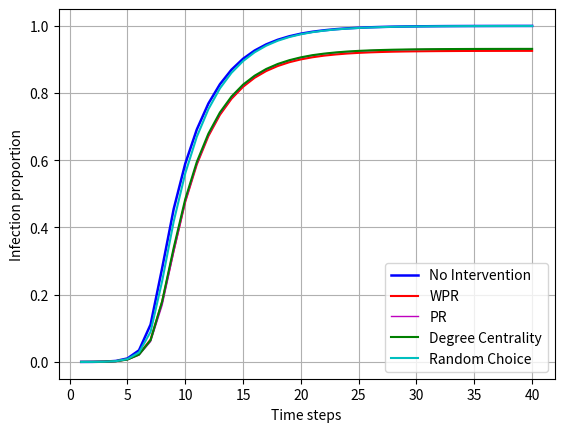

The matplotlib source for this figure:
import matplotlib.pyplot as plt

ratios = [6.996390160395966e-05, 0.0002508280302184511, 0.0008574299430612928, 0.0030300323769119125,
          0.010409735402478509, 0.03465371590190168, 0.11122548472330765, 0.2787071564139779, 0.45464925012094826,
          0.5895470953816382, 0.6911570094153549, 0.7681187897733616, 0.8256067879870492, 0.8688601094116334,
          0.9013337799114287, 0.9257199211045365, 0.9440326002009601, 0.9577849726470916, 0.9681463287559079,
          0.9758758512894943, 0.9816396859067396, 0.9859618175728481, 0.9892724498530013, 0.9917278850805701,
          0.9935439693349708, 0.9949216627591083, 0.9959458151910983, 0.9967295597484277, 0.9973101112723755,
          0.9977507349931153, 0.9980462208328682, 0.9983171448773771, 0.998506196271073, 0.9986357039187228,
          0.9987376725838264, 0.998813590860035, 0.9988716460124297, 0.9989110937441852, 0.9989430985076848,
          0.9989706374902311]

wpr_ratios = [6.326523017379331e-05, 0.00022031186036991553, 0.0007405753414461687, 0.002386215622790369,
              0.007737709798667709, 0.023013657846749285, 0.06651706300472629, 0.1785292694726657, 0.33151873767258383,
              0.4764221651594656, 0.5874064977112873, 0.6714703583789216, 0.7347154925384243, 0.7823616538275464,
              0.8179889099772989, 0.844799970228127, 0.8648007145249526, 0.8797409847047002, 0.8910245245804027,
              0.8994730378474936, 0.9057809534442336, 0.910590599531093, 0.9141245208589185, 0.9168813963008448,
              0.9188731346060809, 0.9204026645826355, 0.9215287856797291, 0.9224003572624763, 0.9230330095642142,
              0.9234810762532097, 0.9238472702913922, 0.9241301030851103, 0.9243340404153176, 0.9245082058725019,
              0.9246176175058614, 0.924684604220163, 0.9247523352312902, 0.9247992259313014, 0.9248267649138476,
              0.924844628037661]

pr_ratios = [6.400952699936735e-05, 0.0001987272524282684, 0.0006542369096795802, 0.002087752595735179,
             0.006758959473037848, 0.020496445982657884, 0.06072420081128354, 0.16868073387667, 0.327087194373116,
             0.4759167876149008, 0.5887201816084254, 0.6743842804510439, 0.7384057161996204, 0.7863391760634141,
             0.8222626623497451, 0.8493104089911057, 0.869505414759406, 0.8847329835138253, 0.8960864872911317,
             0.9046429235979309, 0.9111666852740873, 0.9159502809720517, 0.9195154627665513, 0.9221763239179784,
             0.9242357932343419, 0.9257534144616874, 0.9268847456365599, 0.9277585501097838, 0.9283755721781847,
             0.9288645751925868, 0.9292054631386997, 0.9294734099959063, 0.9296929775594507, 0.9298425812213911,
             0.9299758103531689, 0.9300591715976332, 0.9301209482341558, 0.930167838934167, 0.930202820884969,
             0.9302273826802129]

degree_centrality_ratios = [6.252093334821927e-05, 0.00019798295560269436, 0.0006713557366677831, 0.0021696252465483235,
                            0.007096125935022887, 0.021876372297272153, 0.06458263555505936, 0.18001339734286034,
                            0.33921327825536823, 0.4840794909009713, 0.5946901864463549, 0.678672174463176,
                            0.7418265044099587, 0.7891533623609095, 0.8244345204867701, 0.850973168099438,
                            0.8709768895835659, 0.8859015295299766, 0.8970749134754941, 0.9056186967362584,
                            0.9120055077965092, 0.9165985635071267, 0.9201280190539988, 0.9228119534070187,
                            0.9248118789773362, 0.9262796323173682, 0.9273856574001712, 0.9282676491384764,
                            0.9288697852703658, 0.9293565553942913, 0.9297242380261248, 0.9300026050388895,
                            0.9302169625246548, 0.9303487030627814, 0.9304796993040825, 0.9305690149231514,
                            0.930630791559674, 0.9306724721819062, 0.9307089427263593, 0.9307335045216032]
#
random_ratios = [6.1032339697071194e-05, 0.0002084031111607309, 0.0007137806557255033, 0.0024762755386848277,
                 0.00850656841948569, 0.028050314465408805, 0.08941014476573257, 0.2400714524952551, 0.4174879982136876,
                 0.5606505154255517, 0.6693654869561981, 0.751268653939191, 0.8133221688809498, 0.8595489561237021,
                 0.8943693945145323, 0.920562688400134, 0.940206170220684, 0.9549655762718172, 0.9658628260950467,
                 0.9742026720256038, 0.9804101075508913, 0.9849756242789625, 0.9885035912321833, 0.9910319675486584,
                 0.9930088199173831, 0.9944564772431246, 0.9955379405306837, 0.9963775073499311, 0.9970131368389714,
                 0.9974574820438391, 0.9977991142867776, 0.9980893900487514, 0.9982702541773659, 0.9984265565107365,
                 0.9985300137694912, 0.998617840794909, 0.998693014774292, 0.9987495813330356, 0.9987838189870121,
                 0.9988091250790815]

x = range(1, len(ratios) + 1)

_, ax = plt.subplots()

ax.plot(x, ratios, label='No Intervention', color='b', linewidth=1.8)

ax.plot(x, wpr_ratios, label='WPR', color='r')

ax.plot(x, pr_ratios, label='PR', color='m', linewidth=1)
ax.plot(x, degree_centrality_ratios, label='Degree Centrality', color='g')
#
ax.plot(x, random_ratios, label='Random Choice', color='c')

ax.legend()
ax.set_xlabel("Time steps")
ax.set_ylabel("Infection proportion")
plt.grid(True)
plt.savefig('./plot_ebola_alpha_2.png', dpi=300)
plt.show()
